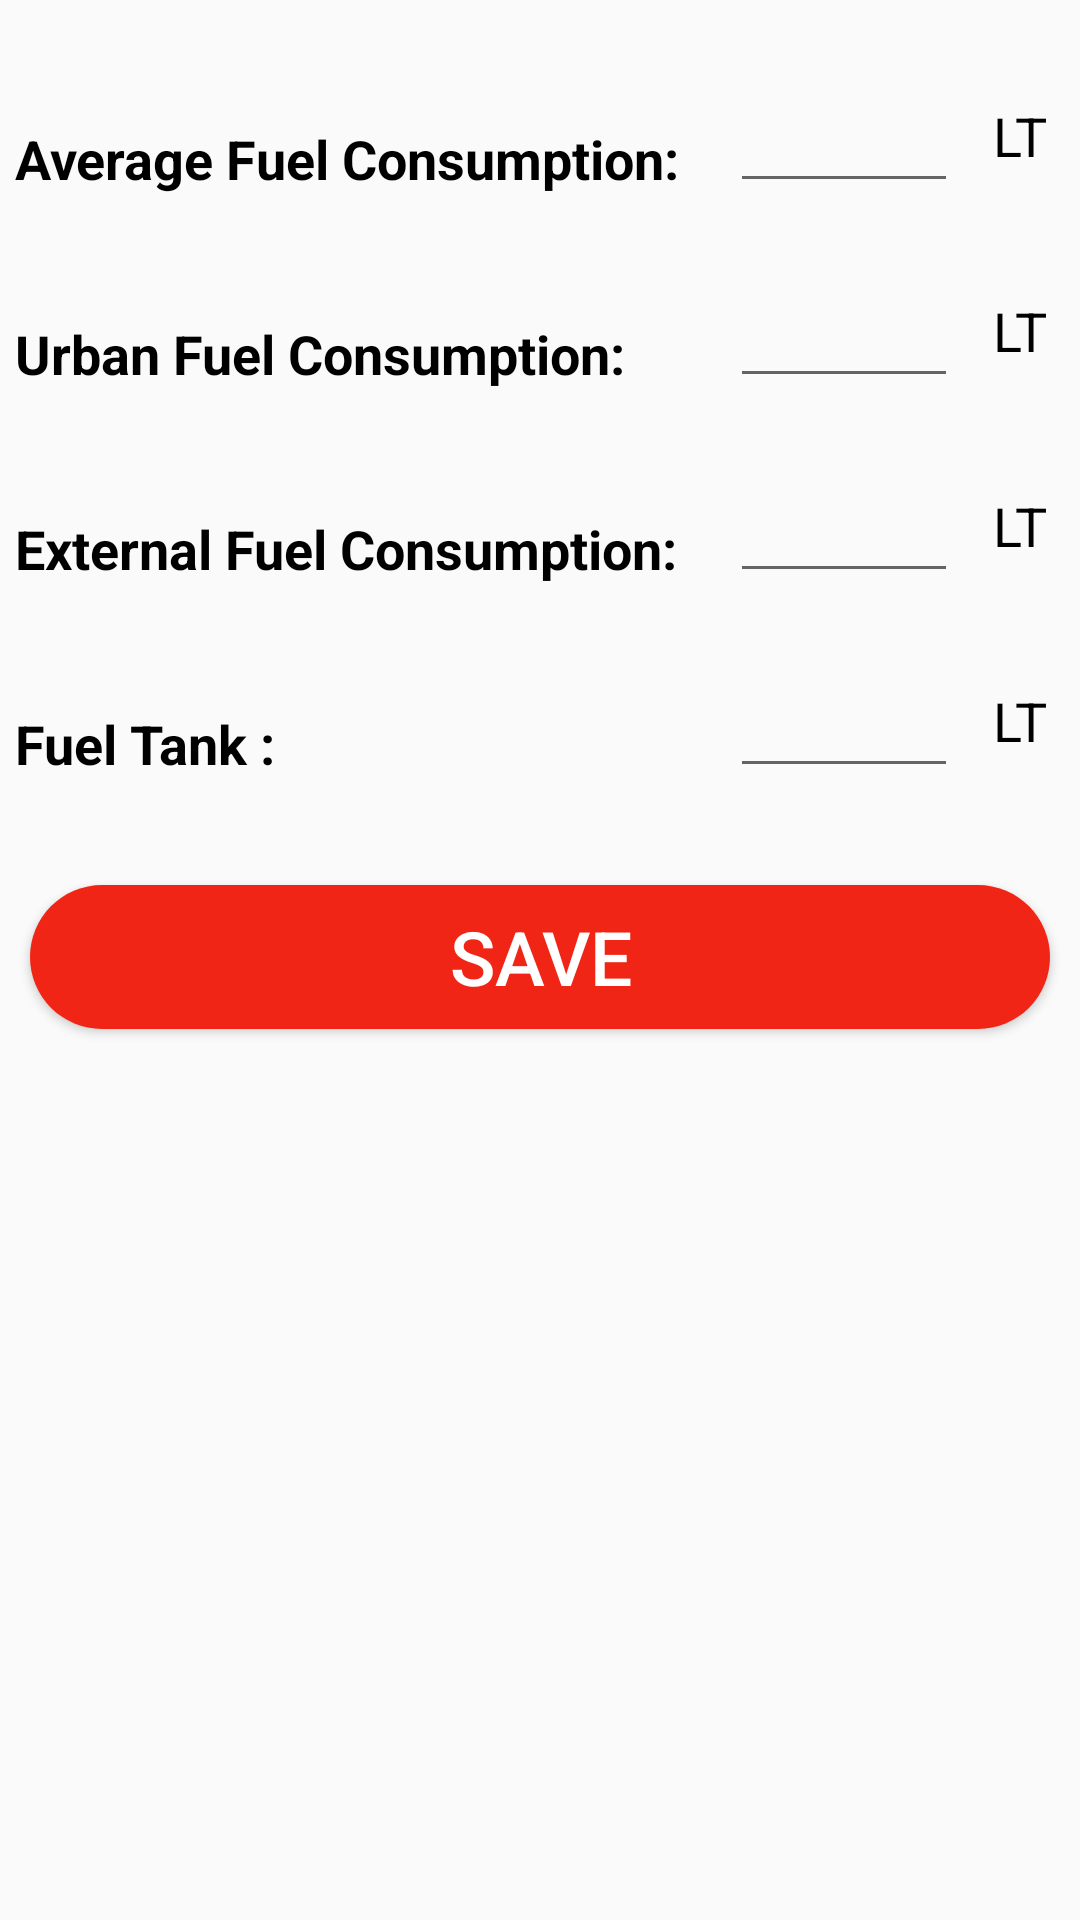

Produce the Android XML layout that renders to this screen, including the resource entries it uses.
<!-- AndroidManifest.xml: application theme AppTheme -->
<!-- res/layout/activity_car_add_5.xml -->
<?xml version="1.0" encoding="utf-8"?>
<LinearLayout xmlns:android="http://schemas.android.com/apk/res/android"
    xmlns:app="http://schemas.android.com/apk/res-auto"
    xmlns:tools="http://schemas.android.com/tools"
    android:layout_width="match_parent"
    android:layout_height="match_parent"
    android:orientation="vertical"
    tools:context=".CarAdd_5Activity">


    <LinearLayout
        android:layout_width="match_parent"
        android:layout_height="60dp"
        android:layout_marginLeft="5dp"
        android:layout_marginTop="15dp"
        android:layout_marginRight="5dp"
        android:orientation="horizontal">

        <TextView
            android:layout_width="0dp"
            android:layout_height="match_parent"
            android:layout_marginRight="5dp"
            android:layout_weight="4.6"
            android:gravity="bottom"
            android:paddingBottom="10dp"
            android:text="Average Fuel Consumption:"
            android:textColor="#000"
            android:textSize="18dp"
            android:textStyle="bold" />

        <EditText
            android:id="@+id/etAFC"
            android:layout_width="0dp"
            android:layout_height="wrap_content"
            android:layout_weight="1.5"
            android:inputType="number"
            android:layout_gravity="center"
            android:maxLength="2"
            android:textSize="21dp" />

        <TextView
            android:layout_width="0dp"
            android:layout_height="match_parent"
            android:layout_marginLeft="5dp"
            android:layout_weight="0.6"
            android:paddingTop="18dp"
            android:text="LT"
            android:textAlignment="center"
            android:textColor="#000"
            android:textSize="18dp" />
    </LinearLayout>

    <LinearLayout
        android:layout_width="match_parent"
        android:layout_height="60dp"
        android:layout_marginLeft="5dp"
        android:layout_marginTop="5dp"
        android:layout_marginRight="5dp"
        android:orientation="horizontal">

        <TextView
            android:layout_width="0dp"
            android:layout_height="match_parent"
            android:layout_marginRight="5dp"
            android:layout_weight="4.6"
            android:gravity="bottom"
            android:paddingBottom="10dp"
            android:text="Urban Fuel Consumption:"
            android:textColor="#000"
            android:textSize="18dp"
            android:textStyle="bold" />

        <EditText
            android:id="@+id/etUFC"
            android:layout_width="0dp"
            android:layout_height="wrap_content"
            android:layout_weight="1.5"
            android:inputType="number"
            android:maxLength="2"
            android:layout_gravity="center"
            android:textSize="21dp" />

        <TextView
            android:layout_width="0dp"
            android:layout_height="match_parent"
            android:layout_marginLeft="5dp"
            android:layout_weight="0.6"
            android:paddingTop="18dp"
            android:text="LT"
            android:textAlignment="center"
            android:textColor="#000"
            android:textSize="18dp" />
    </LinearLayout>

    <LinearLayout
        android:layout_width="match_parent"
        android:layout_height="60dp"
        android:layout_marginLeft="5dp"
        android:layout_marginTop="5dp"
        android:layout_marginRight="5dp"
        android:orientation="horizontal">

        <TextView
            android:layout_width="0dp"
            android:layout_height="match_parent"
            android:layout_marginRight="5dp"
            android:layout_weight="4.6"
            android:gravity="bottom"
            android:paddingBottom="10dp"
            android:text="External Fuel Consumption:"
            android:textColor="#000"
            android:textSize="18dp"
            android:textStyle="bold" />

        <EditText
            android:id="@+id/etEFC"
            android:layout_width="0dp"
            android:layout_height="wrap_content"
            android:layout_weight="1.5"
            android:inputType="number"
            android:layout_gravity="center"
            android:maxLength="2"
            android:textSize="21dp" />

        <TextView
            android:layout_width="0dp"
            android:layout_height="match_parent"
            android:layout_marginLeft="5dp"
            android:layout_weight="0.6"
            android:paddingTop="18dp"
            android:text="LT"
            android:textAlignment="center"
            android:textColor="#000"
            android:textSize="18dp" />
    </LinearLayout>

    <LinearLayout
        android:layout_width="match_parent"
        android:layout_height="60dp"
        android:layout_marginLeft="5dp"
        android:layout_marginTop="5dp"
        android:layout_marginRight="5dp"
        android:orientation="horizontal">

        <TextView
            android:layout_width="0dp"
            android:layout_height="match_parent"
            android:layout_marginRight="5dp"
            android:layout_weight="4.6"
            android:gravity="bottom"
            android:paddingBottom="10dp"
            android:text="Fuel Tank :"
            android:textColor="#000"
            android:textSize="18dp"
            android:textStyle="bold" />

        <EditText
            android:id="@+id/etFT"
            android:layout_width="0dp"
            android:layout_height="wrap_content"
            android:layout_weight="1.5"
            android:inputType="number"
            android:layout_gravity="center"
            android:maxLength="2"
            android:textSize="21dp" />

        <TextView
            android:layout_width="0dp"
            android:layout_height="match_parent"
            android:layout_marginLeft="5dp"
            android:layout_weight="0.6"
            android:paddingTop="18dp"
            android:text="LT"
            android:textAlignment="center"
            android:textColor="#000"
            android:textSize="18dp" />
    </LinearLayout>
    <Button
        android:layout_width="match_parent"
        android:layout_height="wrap_content"
        android:layout_marginTop="25dp"
        android:layout_marginRight="10dp"
        android:layout_marginLeft="10dp"
        android:background="@drawable/buttonbackground"
        android:id="@+id/btnSave1"
        android:text="Save"
        android:textSize="25dp"
        android:textColor="#fff"/>

</LinearLayout>
<!-- resources referenced by this layout -->
<resources>
  <!-- drawable buttonbackground (drawable) -->
  <?xml version="1.0" encoding="utf-8"?>
  <shape android:shape="rectangle" xmlns:android="http://schemas.android.com/apk/res/android">
      <solid android:color="@color/colorBoldRed"/>
      <corners android:radius="50dp"/>
  </shape>
  <style name="AppTheme" parent="Theme.AppCompat.Light.DarkActionBar">
          
          <item name="colorPrimary">@color/colorBoldRed</item>
          <item name="colorPrimaryDark">@color/colorTopMostRed</item>
          <item name="colorAccent">@color/colorAccent</item>
      </style>
  <color name="colorBoldRed">#F12516</color>
  <color name="colorTopMostRed">#E61515</color>
  <color name="colorAccent">#03DAC5</color>
</resources>
